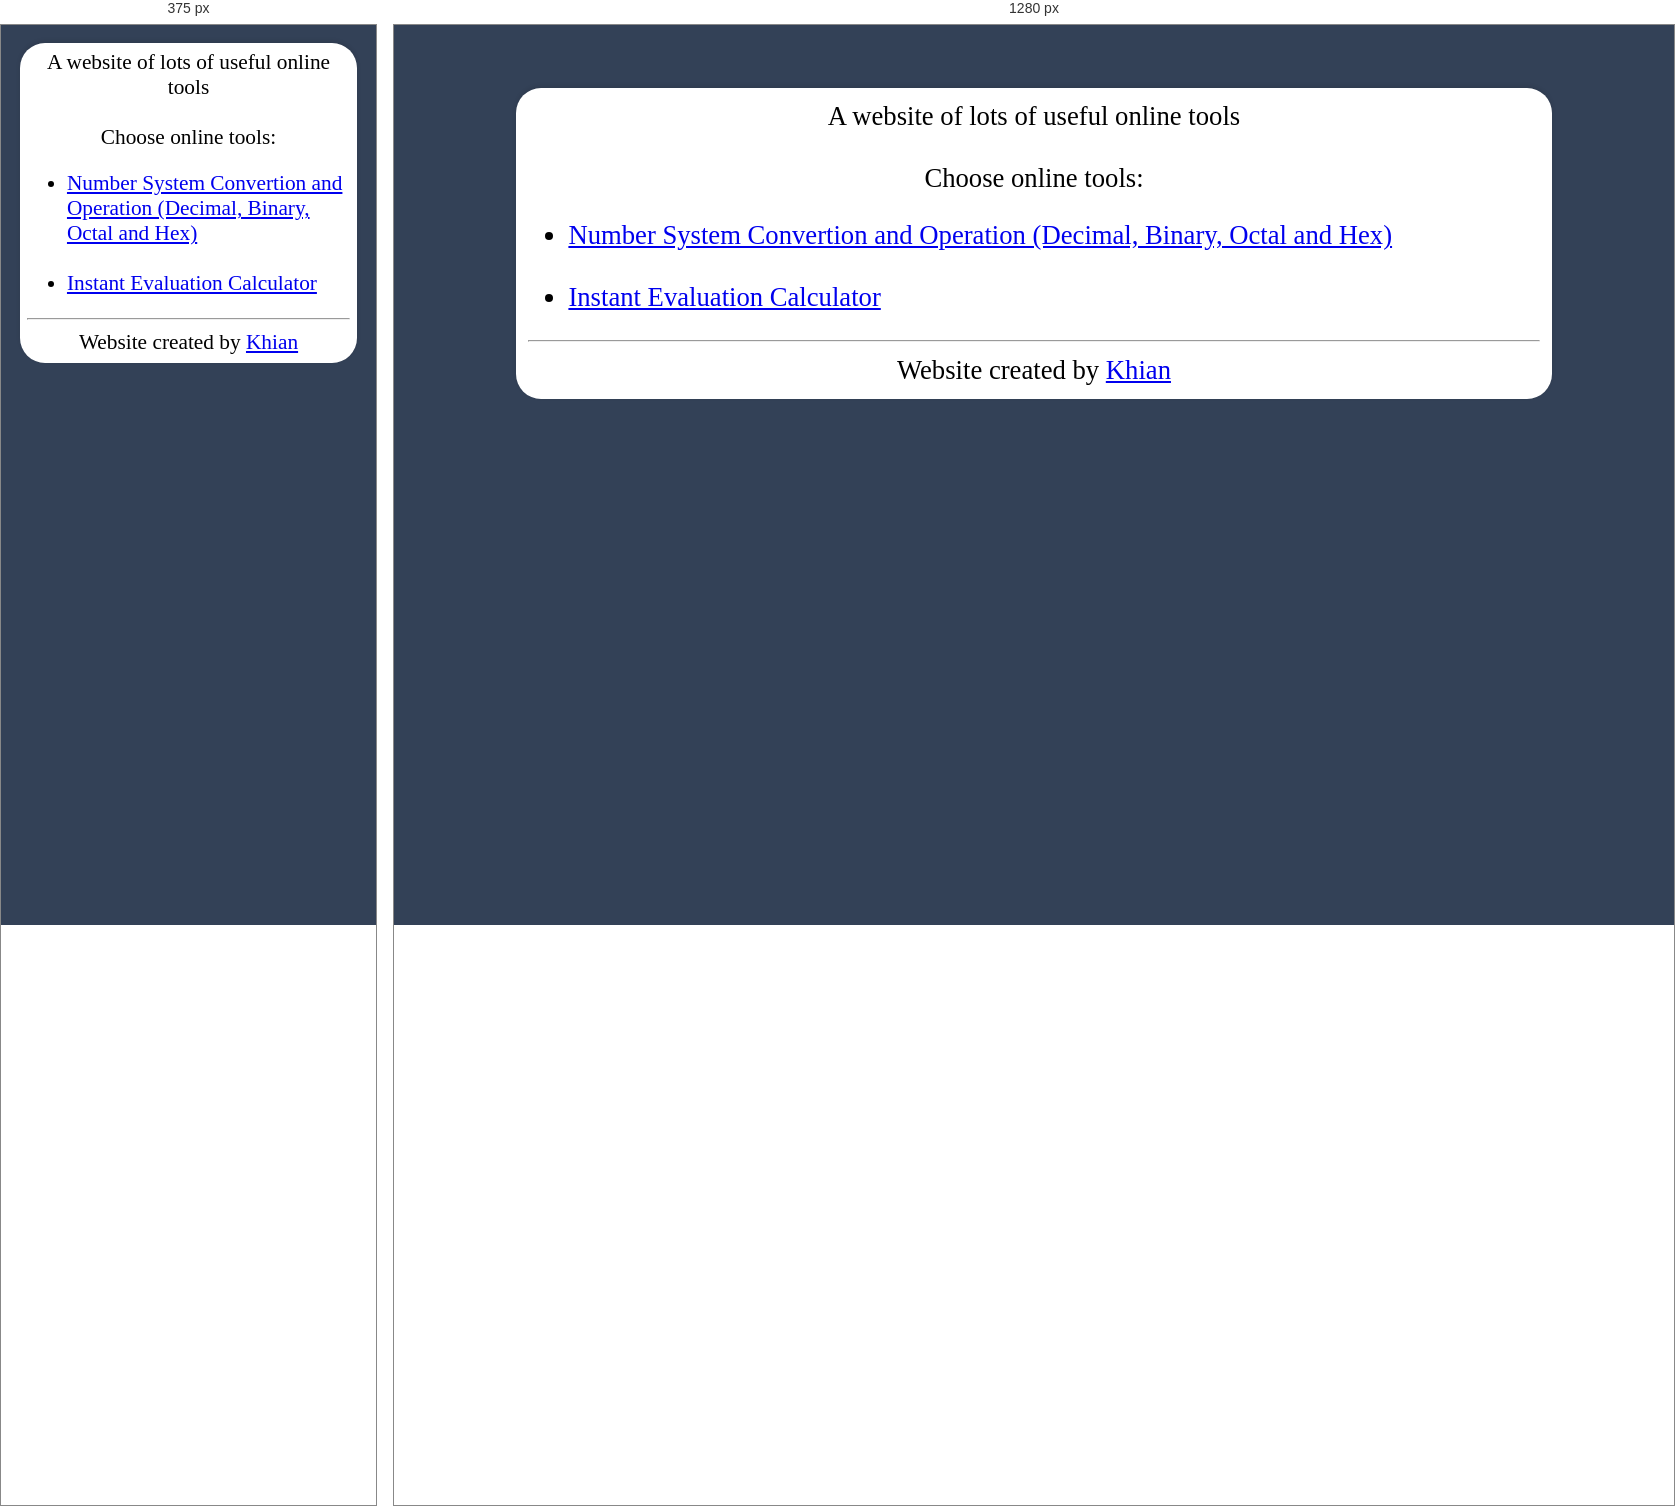
Rendered at 375 px and 1280 px, left to right.

<!-- file: index.html -->
<!DOCTYPE html>
<html>

<head>
    <link rel="icon" type="image/png" href="OFT.png" />
    <title>Online Calculator Tool</title>
    <meta name="viewport" content="width=device-width, initial-scale=1.0">
    <link rel="stylesheet" type="text/css" href="style.css">
    <meta property="og:title" content="Online Free Tools">
    <meta property="og:description" content="A Website with tons of online tools and calculators with different convertions">
    <meta property="og:image" content="https://onlinefreetool.github.io/OFT.jpg">
    <meta property="og:url" content="https://onlinefreetool.github.io/">
	<script>
		alert("This is an experimental old archive website, some parts are changed for the public");
	</script>
</head>

<body>
    <div id="content">
        A website of lots of useful online tools
        <br><br>
        Choose online tools:<br>
        <div style="text-align:left">
            <ul>
                <li><a href="numbersystem.html">
                        Number System Convertion and Operation (Decimal, Binary, Octal and Hex)
                    </a></li><br>
                <li><a href="instacalculator.html">
                        Instant Evaluation Calculator
                    </a></li>
            </ul>
        </div>
        <hr>
        Website created by <a target="_blank" href="https://khianvictorycalderon.github.io/">Khian</a>
    </div>
</body>

</html>

/* @media block from style.css */
@media (max-width: 769px) {
    input, button, select, textarea {
        font-size: 16pt;
        padding: 2%;
    }
    #content {
        font-size: 16pt;
        width: 90%;
        padding: 2%;
    }
}